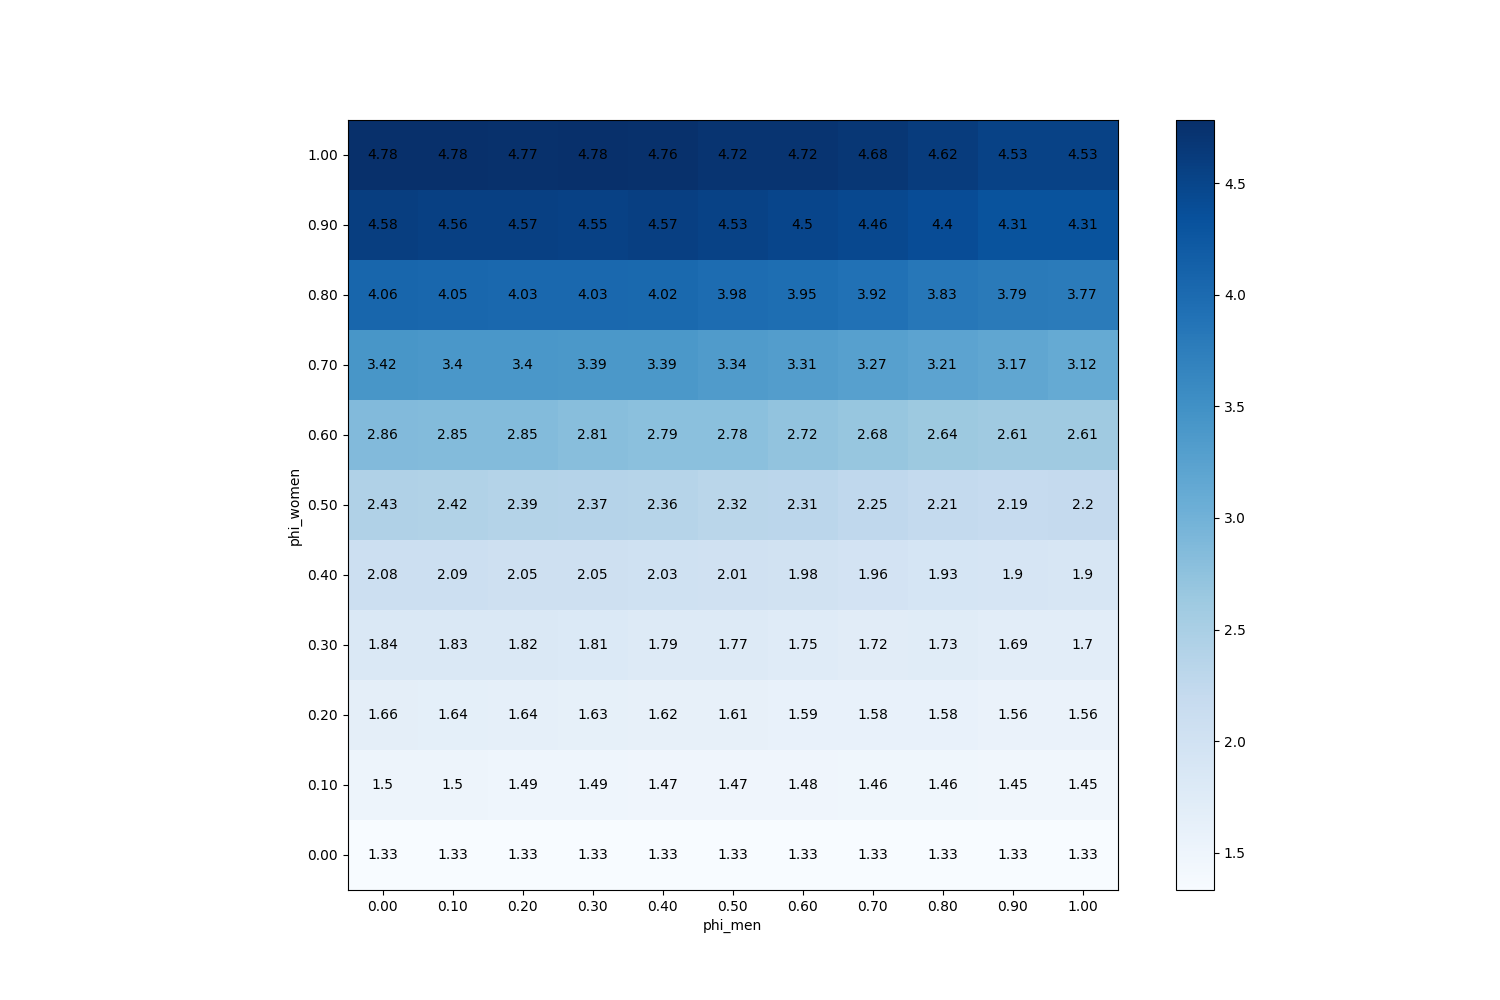

Data behind this chart, as committed beside it:
phi_men, phi_women
(0.0, 0.0), 1.333
(0.1, 0.0), 1.333
(0.2, 0.0), 1.333
(0.3, 0.0), 1.333
(0.4, 0.0), 1.333
(0.5, 0.0), 1.333
(0.6, 0.0), 1.333
(0.7, 0.0), 1.333
(0.8, 0.0), 1.333
(0.9, 0.0), 1.333
(1.0, 0.0), 1.333
(0.0, 0.1), 1.502
(0.1, 0.1), 1.497
(0.2, 0.1), 1.492
(0.3, 0.1), 1.487
(0.4, 0.1), 1.473
(0.5, 0.1), 1.471
(0.6, 0.1), 1.475
(0.7, 0.1), 1.456
(0.8, 0.1), 1.455
(0.9, 0.1), 1.454
(1.0, 0.1), 1.453
(0.0, 0.2), 1.659
(0.1, 0.2), 1.645
(0.2, 0.2), 1.638
(0.3, 0.2), 1.63
(0.4, 0.2), 1.616
(0.5, 0.2), 1.605
(0.6, 0.2), 1.594
(0.7, 0.2), 1.581
(0.8, 0.2), 1.582
(0.9, 0.2), 1.557
(1.0, 0.2), 1.556
(0.0, 0.3), 1.837
(0.1, 0.3), 1.832
(0.2, 0.3), 1.825
(0.3, 0.3), 1.807
(0.4, 0.3), 1.788
(0.5, 0.3), 1.768
(0.6, 0.3), 1.75
(0.7, 0.3), 1.72
(0.8, 0.3), 1.732
(0.9, 0.3), 1.691
(1.0, 0.3), 1.696
(0.0, 0.4), 2.08
(0.1, 0.4), 2.086
(0.2, 0.4), 2.052
(0.3, 0.4), 2.052
(0.4, 0.4), 2.027
(0.5, 0.4), 2.01
(0.6, 0.4), 1.982
(0.7, 0.4), 1.96
(0.8, 0.4), 1.925
(0.9, 0.4), 1.903
(1.0, 0.4), 1.898
(0.0, 0.5), 2.428
(0.1, 0.5), 2.418
(0.2, 0.5), 2.389
(0.3, 0.5), 2.374
(0.4, 0.5), 2.362
... 61 more rows
